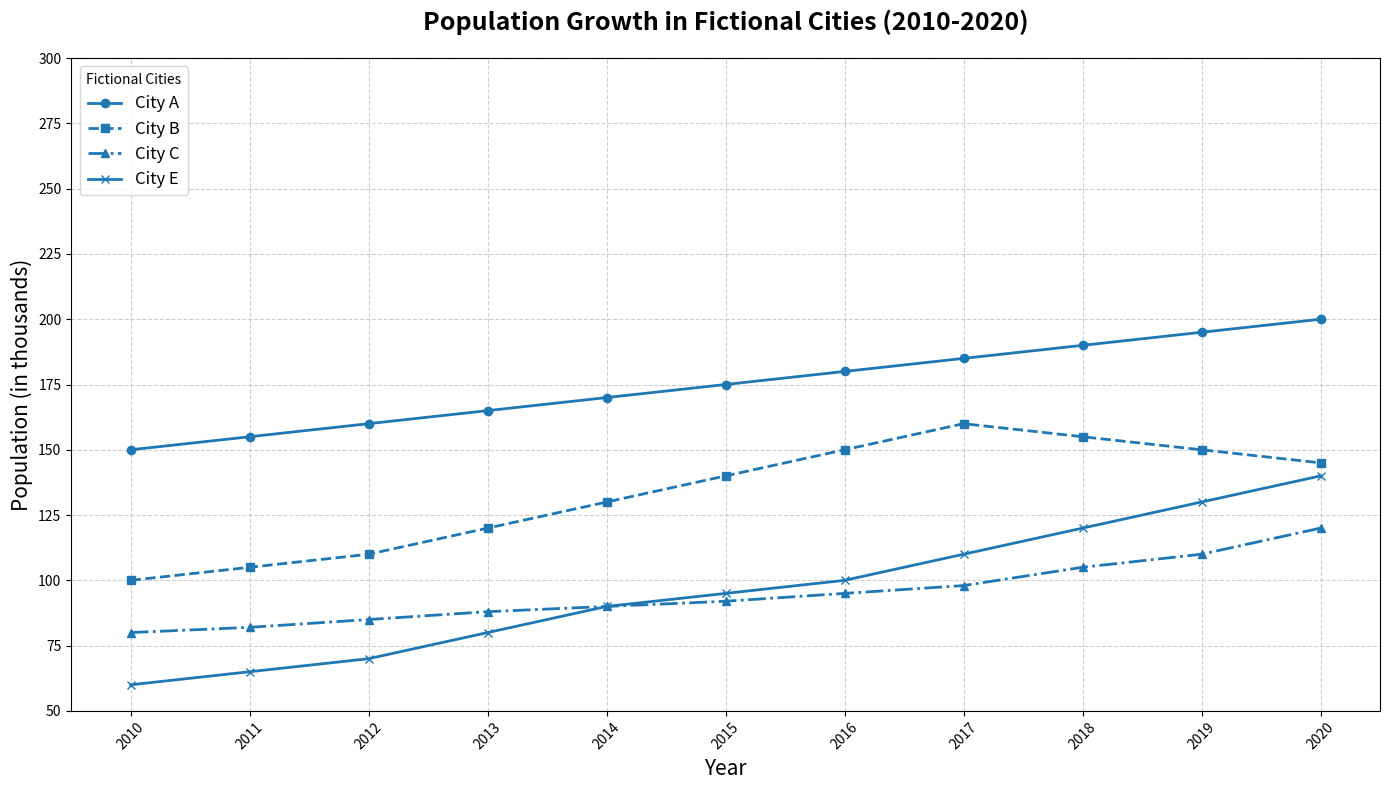

Write the Python code that produced this figure.
import matplotlib.pyplot as plt
import numpy as np

# Years from 2010 to 2020
years = np.arange(2010, 2021)

# Population data for each fictional city (in thousands)
city_a = [150, 155, 160, 165, 170, 175, 180, 185, 190, 195, 200]
city_b = [100, 105, 110, 120, 130, 140, 150, 160, 155, 150, 145]
city_c = [80, 82, 85, 88, 90, 92, 95, 98, 105, 110, 120]
city_e = [60, 65, 70, 80, 90, 95, 100, 110, 120, 130, 140]

# Create the plot
fig, ax = plt.subplots(figsize=(14, 8))

# Plot line charts for each city with a consistent color
cons_color = '#1f77b4' # Single color for all plots
ax.plot(years, city_a, marker='o', linestyle='-', linewidth=2, label='City A', color=cons_color)
ax.plot(years, city_b, marker='s', linestyle='--', linewidth=2, label='City B', color=cons_color)
ax.plot(years, city_c, marker='^', linestyle='-.', linewidth=2, label='City C', color=cons_color)
ax.plot(years, city_e, marker='x', linestyle='-', linewidth=2, label='City E', color=cons_color)

# Title and labels
ax.set_title('Population Growth in Fictional Cities (2010-2020)', fontsize=18, fontweight='bold', pad=20)
ax.set_xlabel('Year', fontsize=15)
ax.set_ylabel('Population (in thousands)', fontsize=15)

# Customize y-ticks
ax.set_yticks(range(50, 301, 25))

# Customize x-ticks
ax.set_xticks(years)
ax.tick_params(axis='x', rotation=45)

# Add grid 
ax.grid(True, linestyle='--', alpha=0.6)

# Add legend
ax.legend(title='Fictional Cities', fontsize=12, loc='upper left')

# Automatically adjust layout
plt.tight_layout()

# Show plot
plt.show()
